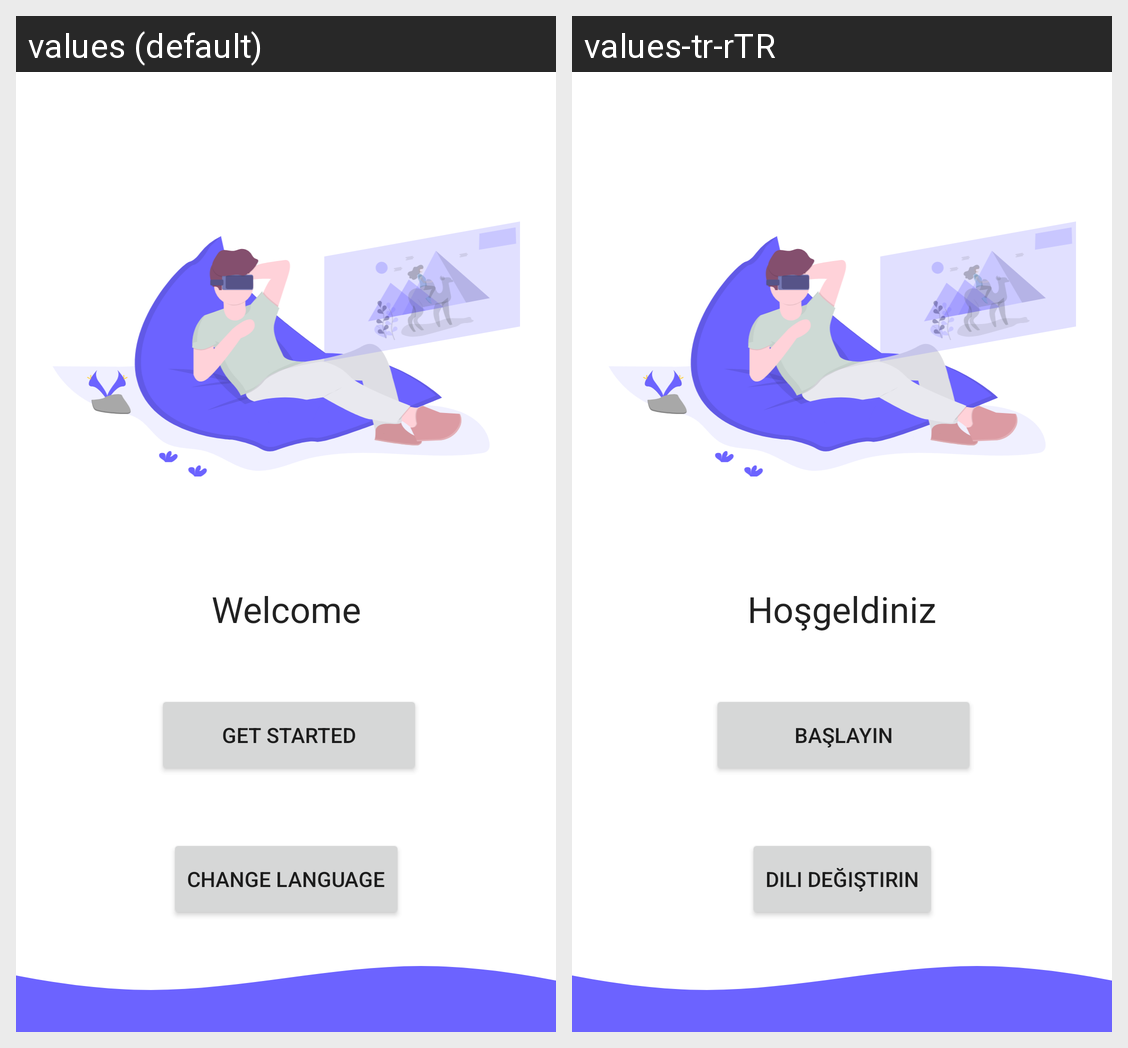

Locale-by-locale string values for the Android screen shown in this grid:
Android screen res/layout/activity_login1.xml rendered under 2 locales, left to right: values (default), values-tr-rTR. Device: Nexus 5 (rendered at 1080×1920; each locale shown at half size, 540×960, under a caption strip naming it); theme Theme.Android_project.
Strings drawn on this screen, with the default value and each locale's value (text and hints the layout hard-codes, and strings that could not be matched under every locale, appear in the picture but are not listed):

login1Welcome
  values: Welcome
  values-tr-rTR: Hoşgeldiniz

login1Text
  values: Get Started
  values-tr-rTR: Başlayın

login1Text2
  values: Change Language
  values-tr-rTR: Dili değiştirin
